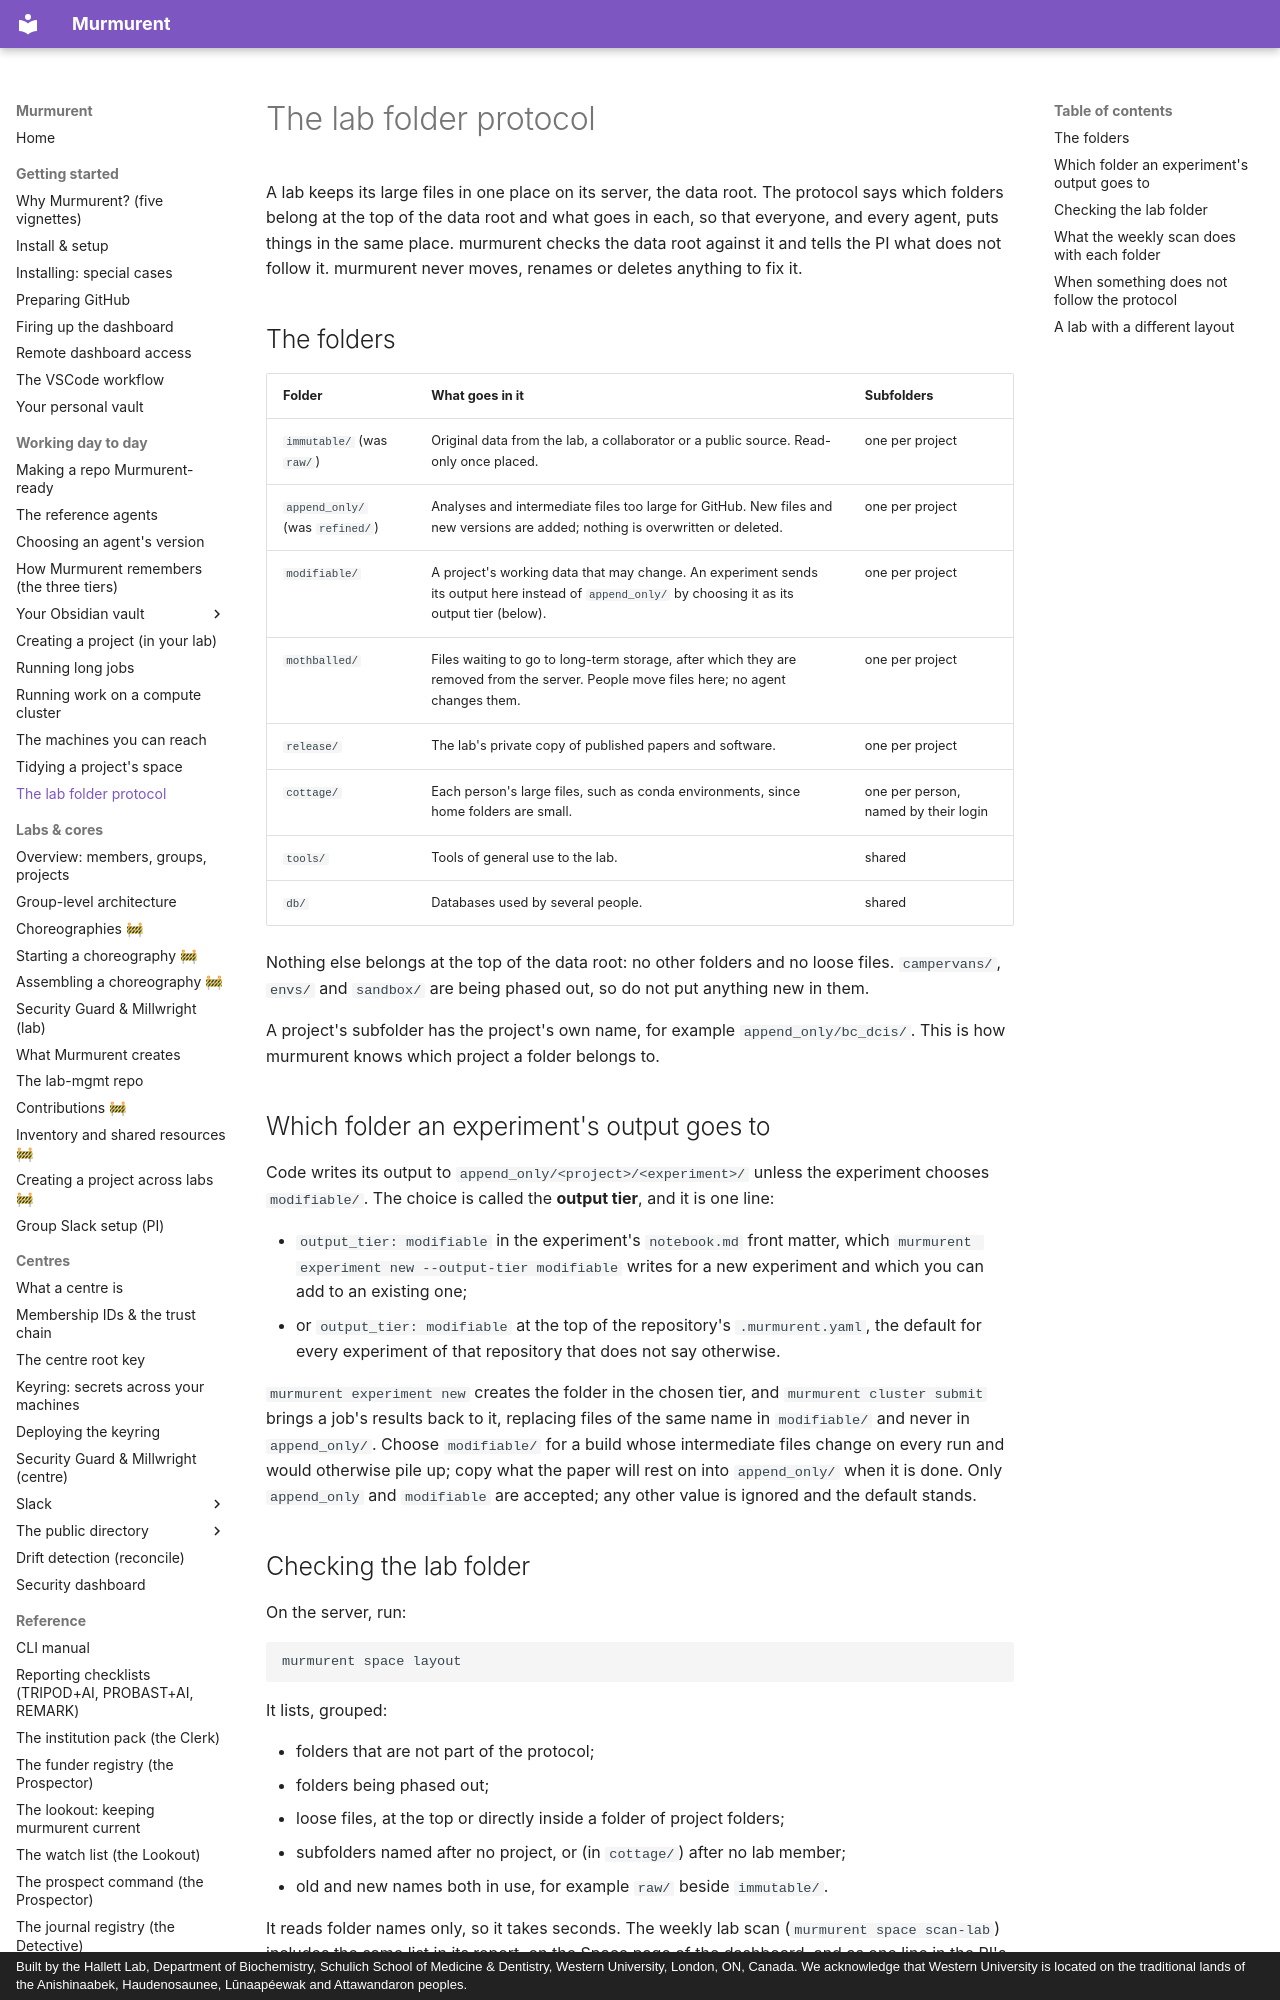

repository: hallettmiket/murmurent_dev · page: lab_folders/index.html · generator: mkdocs · copyright: Built by the Hallett Lab, Department of Biochemistry, Schulich School of Medicine & Dentistry, Western University, London, ON, Canada. We acknowledge that Western University is located on the traditional lands of the Anishinaabek, Haudenosaunee, Lūnaapéewak and Attawandaron peoples.

# The lab folder protocol

A lab keeps its large files in one place on its server, the data root.
The protocol says which folders belong at the top of the data root and what
goes in each, so that everyone, and every agent, puts things in the same
place. murmurent checks the data root against it and tells the PI what does
not follow it. murmurent never moves, renames or deletes anything to fix it.

## The folders

| Folder | What goes in it | Subfolders |
|---|---|---|
| `immutable/` (was `raw/`) | Original data from the lab, a collaborator or a public source. Read-only once placed. | one per project |
| `append_only/` (was `refined/`) | Analyses and intermediate files too large for GitHub. New files and new versions are added; nothing is overwritten or deleted. | one per project |
| `modifiable/` | A project's working data that may change. An experiment sends its output here instead of `append_only/` by choosing it as its output tier (below). | one per project |
| `mothballed/` | Files waiting to go to long-term storage, after which they are removed from the server. People move files here; no agent changes them. | one per project |
| `release/` | The lab's private copy of published papers and software. | one per project |
| `cottage/` | Each person's large files, such as conda environments, since home folders are small. | one per person, named by their login |
| `tools/` | Tools of general use to the lab. | shared |
| `db/` | Databases used by several people. | shared |

Nothing else belongs at the top of the data root: no other folders and no
loose files. `campervans/`, `envs/` and `sandbox/` are being phased out, so
do not put anything new in them.

A project's subfolder has the project's own name, for example
`append_only/bc_dcis/`. This is how murmurent knows which project a folder
belongs to.

## Which folder an experiment's output goes to

Code writes its output to `append_only/<project>/<experiment>/` unless the
experiment chooses `modifiable/`. The choice is called the **output tier**,
and it is one line:

- `output_tier: modifiable` in the experiment's `notebook.md` front matter,
  which `murmurent experiment new --output-tier modifiable` writes for a new
  experiment and which you can add to an existing one;
- or `output_tier: modifiable` at the top of the repository's
  `.murmurent.yaml`, the default for every experiment of that repository
  that does not say otherwise.

`murmurent experiment new` creates the folder in the chosen tier, and
`murmurent cluster submit` brings a job's results back to it, replacing files
of the same name in `modifiable/` and never in `append_only/`. Choose
`modifiable/` for a build whose intermediate files change on every run and
would otherwise pile up; copy what the paper will rest on into `append_only/`
when it is done. Only `append_only` and `modifiable` are accepted; any other
value is ignored and the default stands.
